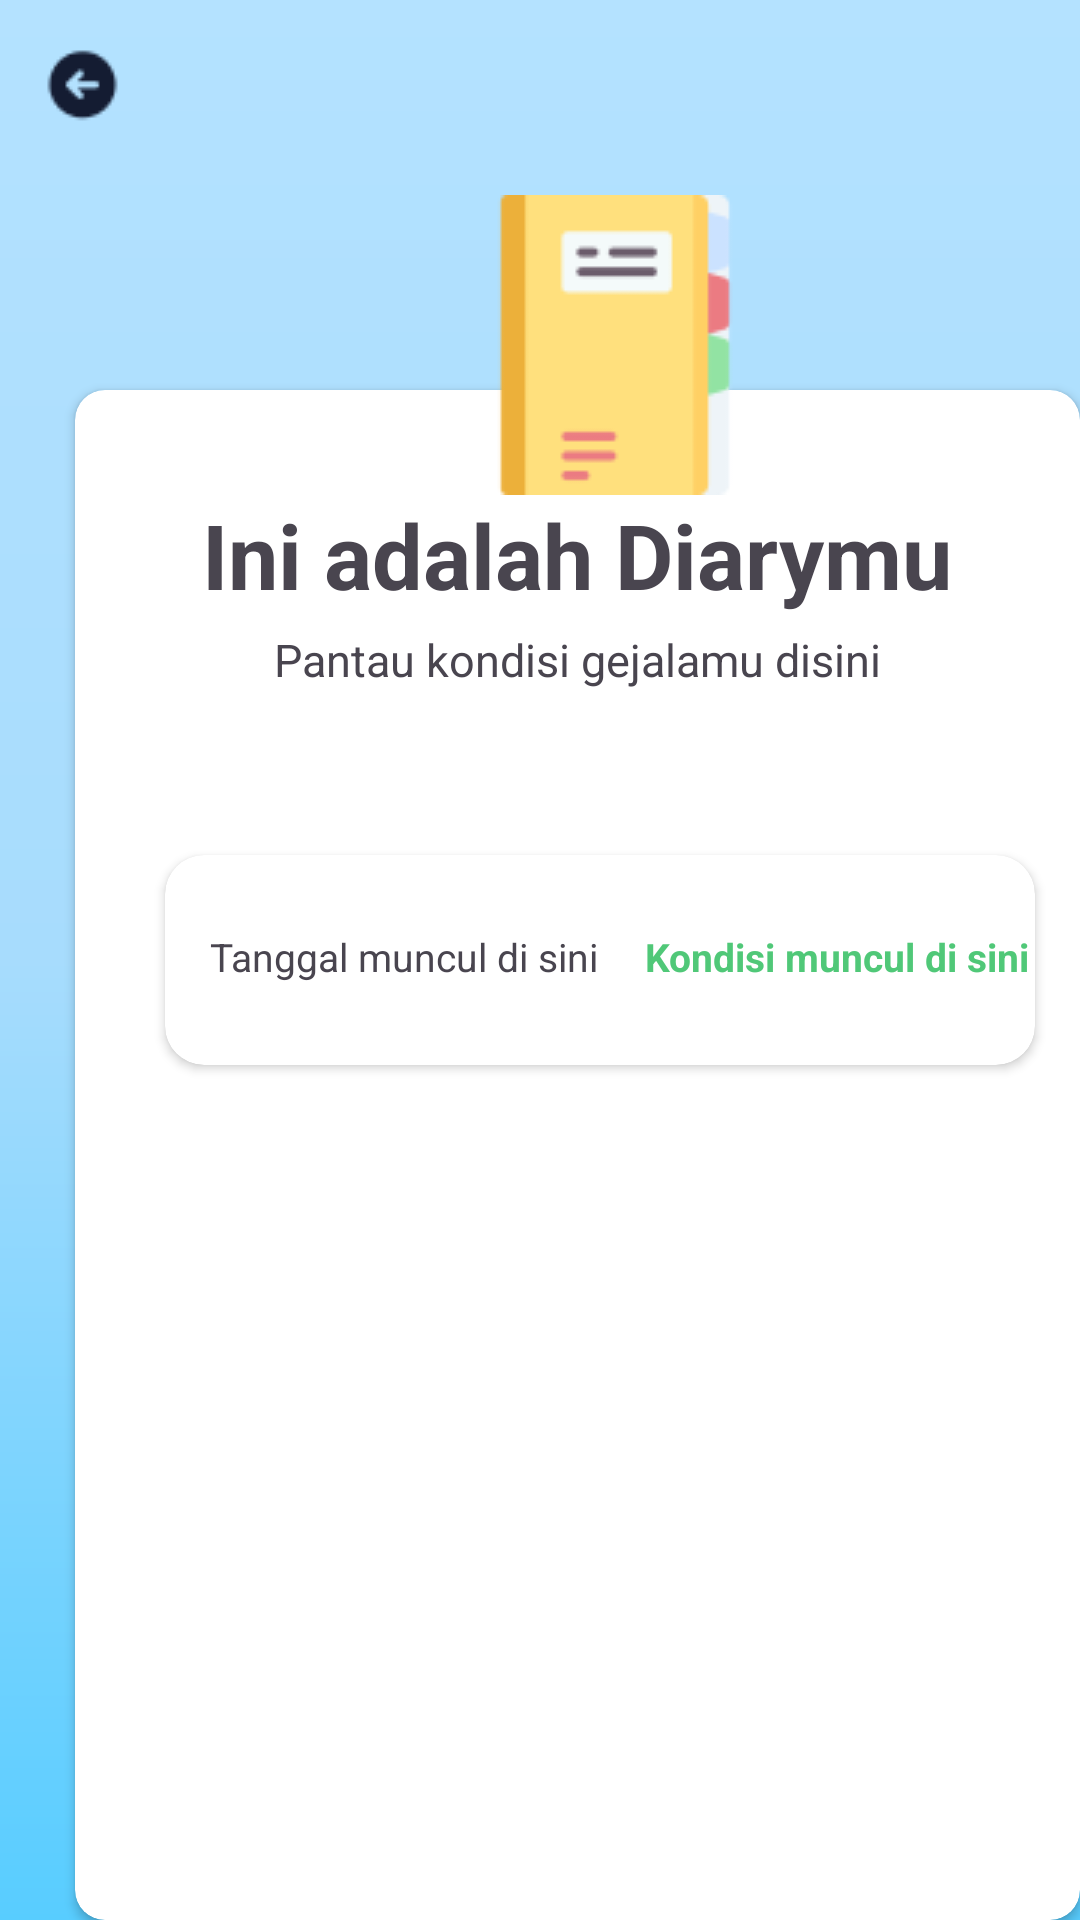

Here is an Android app screen rendered from its layout file. Give the layout XML and the strings, colors and styles it references.
<!-- AndroidManifest.xml: application theme Theme.LatAlarm -->
<!-- res/layout/activity_diary.xml -->
<?xml version="1.0" encoding="utf-8"?>
<LinearLayout
    xmlns:android="http://schemas.android.com/apk/res/android"
    xmlns:app="http://schemas.android.com/apk/res-auto"
    xmlns:tools="http://schemas.android.com/tools"
    android:layout_width="match_parent"
    android:layout_height="match_parent"
    android:background="@drawable/skyblue_background"
    tools:context=".Diary"
    android:orientation="vertical">


    <RelativeLayout
        android:layout_width="match_parent"
        android:layout_height="match_parent">

        <ImageView
            android:layout_width="wrap_content"
            android:layout_height="wrap_content"
            android:src="@drawable/buku"
            android:layout_marginLeft="155dp"
            android:layout_marginTop="65dp"
            android:elevation="10dp"/>

        <ImageView
            android:id="@+id/myImageView"
            android:layout_width="wrap_content"
            android:layout_height="wrap_content"
            android:layout_marginStart="15dp"
            android:layout_marginTop="15dp"
            android:layout_marginEnd="15dp"
            android:layout_marginBottom="15dp"
            android:clickable="true"
            android:src="@drawable/icon_back" />


        <androidx.cardview.widget.CardView
            android:layout_width="350dp"
            android:layout_height="550dp"
            android:layout_marginTop="130dp"
            android:layout_marginLeft="25dp"
            app:cardCornerRadius="10dp">

            <TextView
                android:layout_width="wrap_content"
                android:layout_height="wrap_content"
                android:text="Ini adalah Diarymu"
                android:textSize="30dp"
                android:textStyle="bold"
                android:layout_gravity="center"
                android:layout_marginBottom="200dp"/>

            <TextView
                android:layout_width="wrap_content"
                android:layout_height="wrap_content"
                android:text="Pantau kondisi gejalamu disini"
                android:textSize="15dp"
                android:textStyle="normal"
                android:layout_gravity="center"
                android:layout_marginBottom="165dp"/>


            <androidx.cardview.widget.CardView
                android:layout_width="290dp"
                android:layout_height="70dp"
                android:layout_marginLeft="30dp"
                android:layout_marginTop="155dp"
                android:elevation="10dp"
                app:cardCornerRadius="13dp">


                <TextView
                    android:id="@+id/textViewDate"
                    android:layout_width="wrap_content"
                    android:layout_height="wrap_content"
                    android:layout_marginTop="25dp"
                    android:layout_marginLeft="15dp"
                    android:textSize="13dp"
                    android:text="Tanggal muncul di sini"
                    android:textStyle="normal"/>

                <TextView
                    android:id="@+id/textViewCondition"
                    android:layout_width="wrap_content"
                    android:layout_height="wrap_content"
                    android:layout_marginLeft="160dp"
                    android:layout_marginTop="25dp"
                    android:text="Kondisi muncul di sini"
                    android:textColor="@color/green"
                    android:textSize="13dp"
                    android:textStyle="bold" />

            </androidx.cardview.widget.CardView>

        </androidx.cardview.widget.CardView>

    </RelativeLayout>






</LinearLayout>
<!-- resources referenced by this layout -->
<resources>
  <color name="green">#FF50C878</color>
  <!-- drawable buku: png bitmap (drawable, 1670 bytes) -->
  <!-- drawable icon_back: png bitmap (drawable, 879 bytes) -->
  <!-- drawable skyblue_background (drawable) -->
  <?xml version="1.0" encoding="utf-8"?>
  <shape xmlns:android="http://schemas.android.com/apk/res/android">
      <gradient
          android:startColor="#58CDFF"
          android:centerColor="#A7DCFD"
          android:endColor="#B4E2FF"
          android:angle="90" />
  </shape>
  <style name="Theme.LatAlarm" parent="Base.Theme.LatAlarm" />
  <style name="Base.Theme.LatAlarm" parent="Theme.Material3.DayNight.NoActionBar">
          
          
      </style>
</resources>
